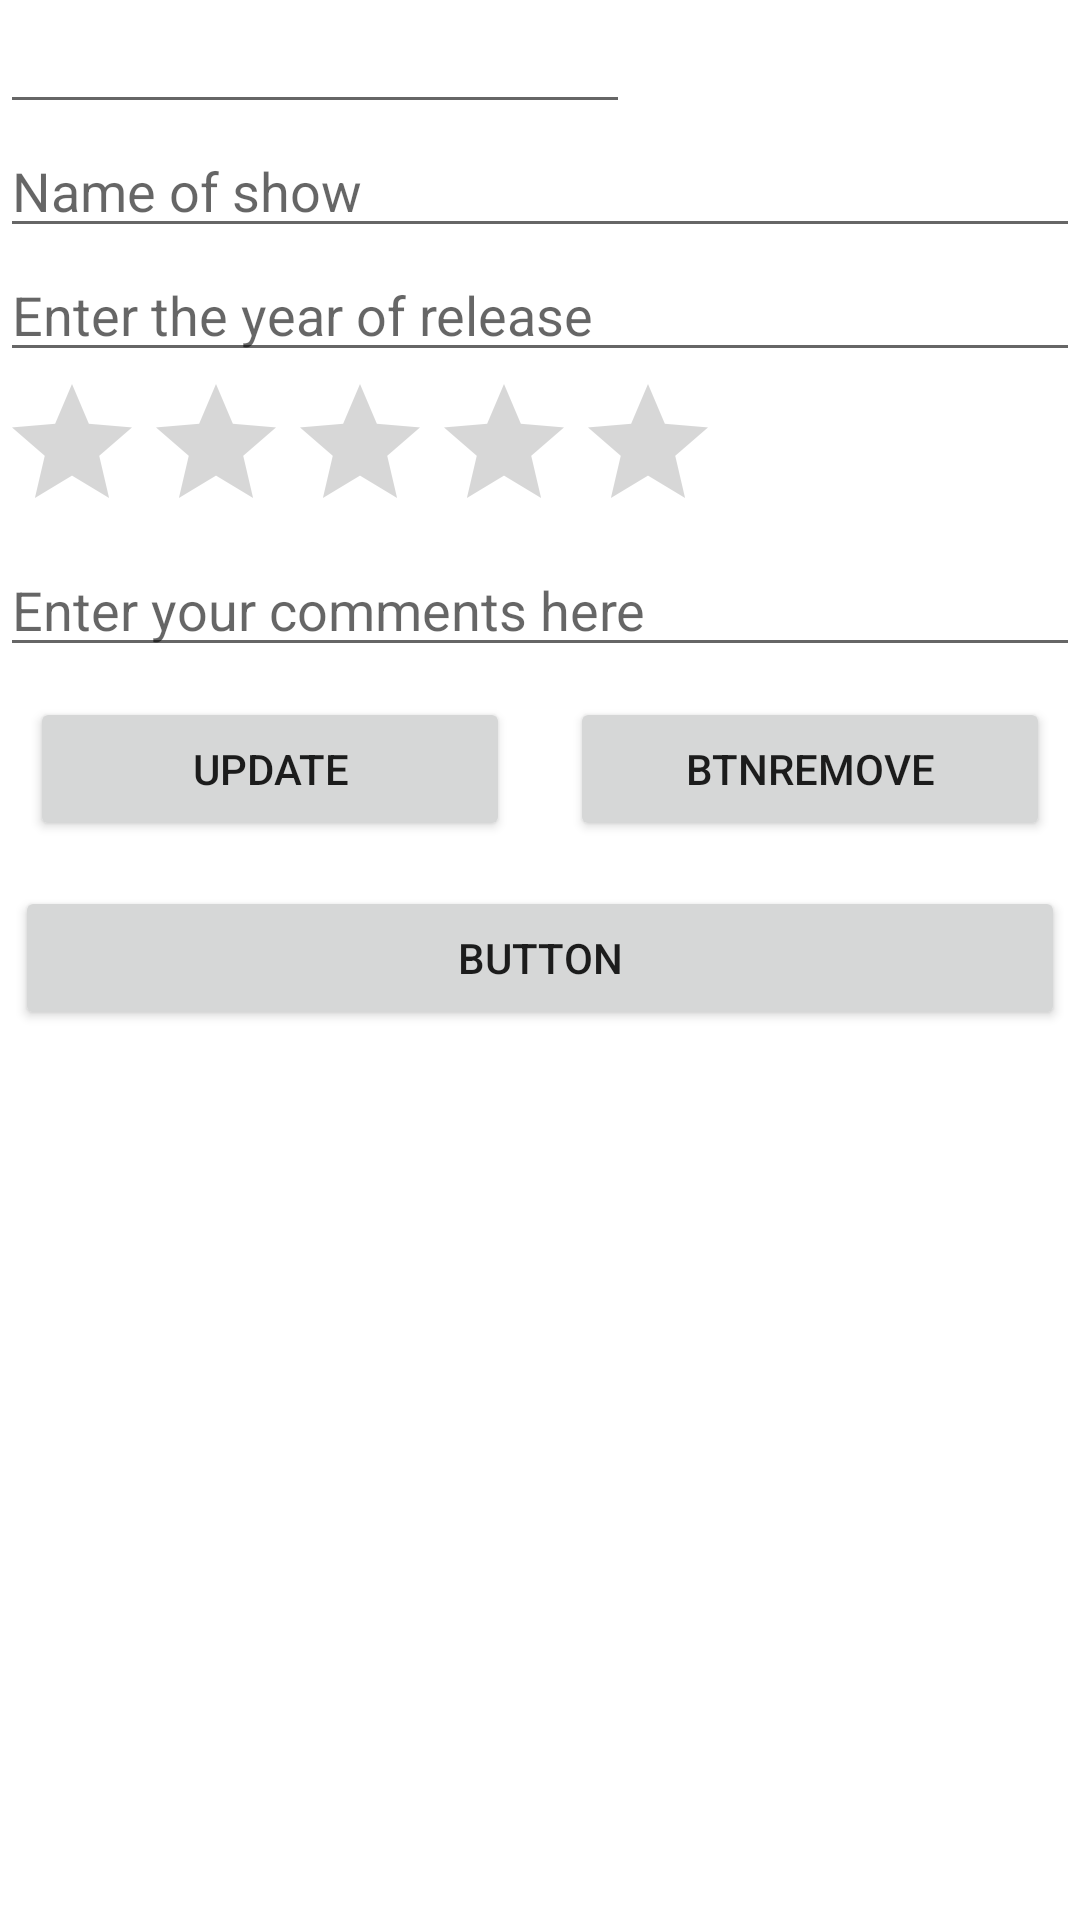

Android layout source for this screen:
<!-- AndroidManifest.xml: application theme Theme.MyComment -->
<!-- res/layout/activity_edit.xml -->
<?xml version="1.0" encoding="utf-8"?>
<LinearLayout xmlns:android="http://schemas.android.com/apk/res/android"
    xmlns:app="http://schemas.android.com/apk/res-auto"
    xmlns:tools="http://schemas.android.com/tools"
    android:layout_width="match_parent"
    android:layout_height="match_parent"
    android:layout_margin="10dp"
    android:orientation="vertical"
    tools:context=".EditAct">

    <EditText
        android:id="@+id/etID"
        android:layout_width="wrap_content"
        android:layout_height="wrap_content"
        android:ems="10"
        android:inputType="textPersonName" />

    <EditText
        android:id="@+id/etName"
        android:layout_width="match_parent"
        android:layout_height="wrap_content"
        android:ems="10"
        android:hint="@string/name_of_show"
        android:inputType="textPersonName" />

    <EditText
        android:id="@+id/etYear"
        android:layout_width="match_parent"
        android:layout_height="wrap_content"
        android:ems="10"
        android:hint="@string/enter_the_year_of_release"
        android:inputType="textPersonName" />

    <RatingBar
        android:id="@+id/rbStars"
        android:layout_width="wrap_content"
        android:layout_height="wrap_content"
        android:numStars="5" />

    <EditText
        android:id="@+id/etVoice"
        android:layout_width="match_parent"
        android:layout_height="wrap_content"
        android:ems="10"
        android:hint="@string/enter_your_comments_here"
        android:inputType="textPersonName" />

    <LinearLayout
        android:layout_width="match_parent"
        android:layout_height="wrap_content"
        android:orientation="horizontal">

        <Button
            android:id="@+id/btnUpdate"
            android:layout_width="0dp"
            android:layout_height="wrap_content"
            android:layout_margin="10dp"
            android:layout_weight="1"
            android:text="UPDATE" />

        <Button
            android:id="@+id/btnRemove"
            android:layout_width="0dp"
            android:layout_height="wrap_content"
            android:layout_margin="10dp"
            android:layout_weight="1"
            android:text="btnRemove" />

    </LinearLayout>

    <Button
        android:id="@+id/btnCancel"
        android:layout_width="match_parent"
        android:layout_height="wrap_content"
        android:layout_margin="5dp"
        android:text="Button" />
</LinearLayout>
<!-- resources referenced by this layout -->
<resources>
  <string name="enter_the_year_of_release">Enter the year of release</string>
  <string name="enter_your_comments_here">Enter your comments here</string>
  <string name="name_of_show">Name of show</string>
  <style name="Theme.MyComment" parent="Theme.MaterialComponents.DayNight.DarkActionBar">
          
          <item name="colorPrimary">@color/purple_500</item>
          <item name="colorPrimaryVariant">@color/purple_700</item>
          <item name="colorOnPrimary">@color/white</item>
          
          <item name="colorSecondary">@color/teal_200</item>
          <item name="colorSecondaryVariant">@color/teal_700</item>
          <item name="colorOnSecondary">@color/black</item>
          
          <item name="android:statusBarColor" tools:targetApi="l">?attr/colorPrimaryVariant</item>
          
      </style>
  <!-- not gathered from this repository: default colours our renderer supplied (Android Studio template values) -->
  <color name="purple_500">#FF6200EE</color>
  <color name="purple_700">#FF3700B3</color>
  <color name="teal_200">#FF03DAC5</color>
  <color name="teal_700">#FF018786</color>
  <color name="black">#FF000000</color>
  <color name="white">#FFFFFFFF</color>
</resources>
